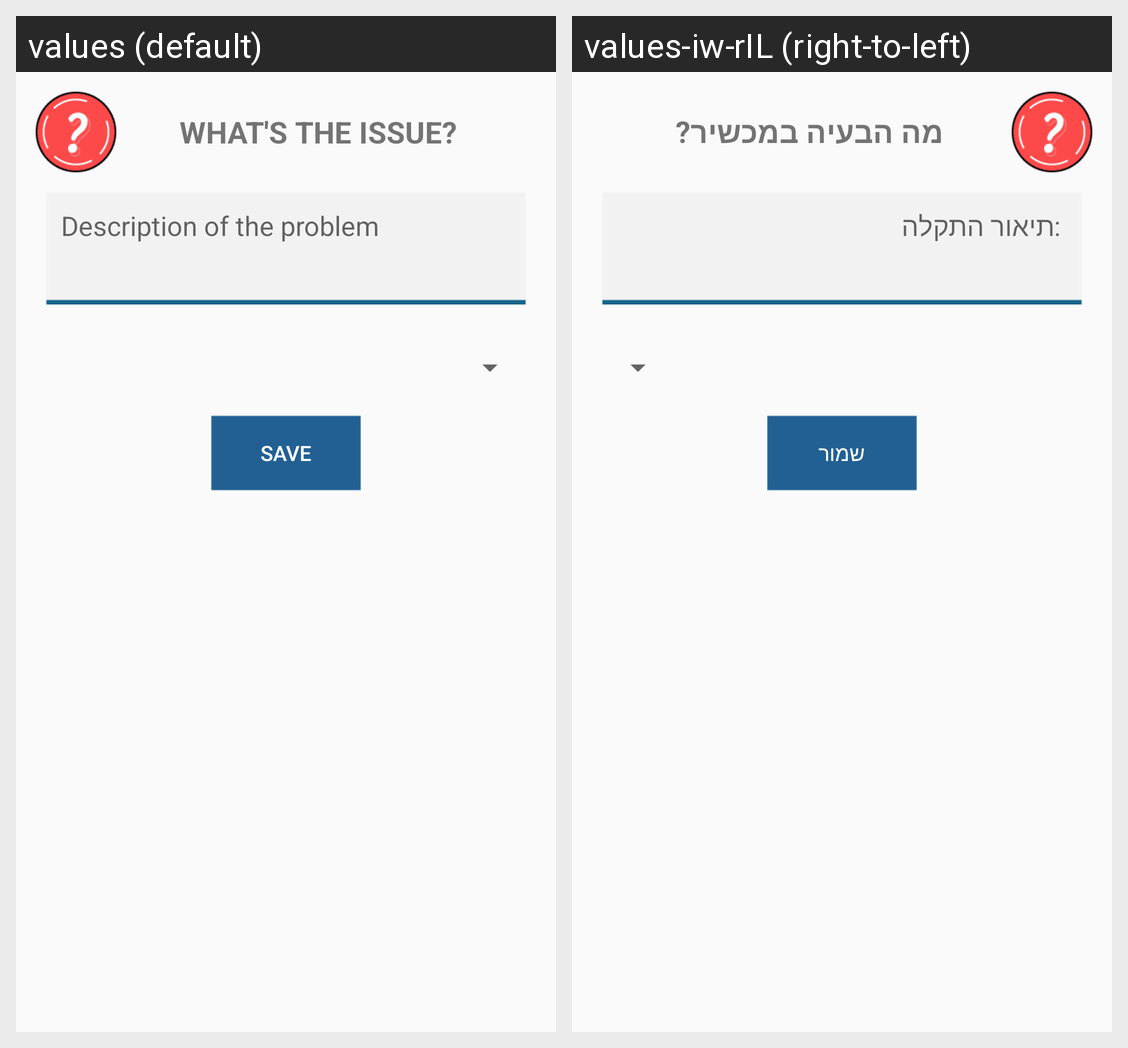

The Android screen above is rendered under two locales of the same app. Produce the string resources it draws, with the default and per-locale values.
Android screen res/layout/activity_main3.xml rendered under 2 locales, left to right: values (default), values-iw-rIL (right-to-left). Device: Nexus 5 (rendered at 1080×1920; each locale shown at half size, 540×960, under a caption strip naming it); theme AppTheme.
Strings drawn on this screen, with the default value and each locale's value (text and hints the layout hard-codes, and strings that could not be matched under every locale, appear in the picture but are not listed):

delivePhoneRepair
  values: WHAT'S THE ISSUE?
  values-iw-rIL: מה הבעיה במכשיר?

descOfTProb
  values: Description of the problem
  values-iw-rIL:  :תיאור התקלה

save
  values: Save
  values-iw-rIL: שמור
